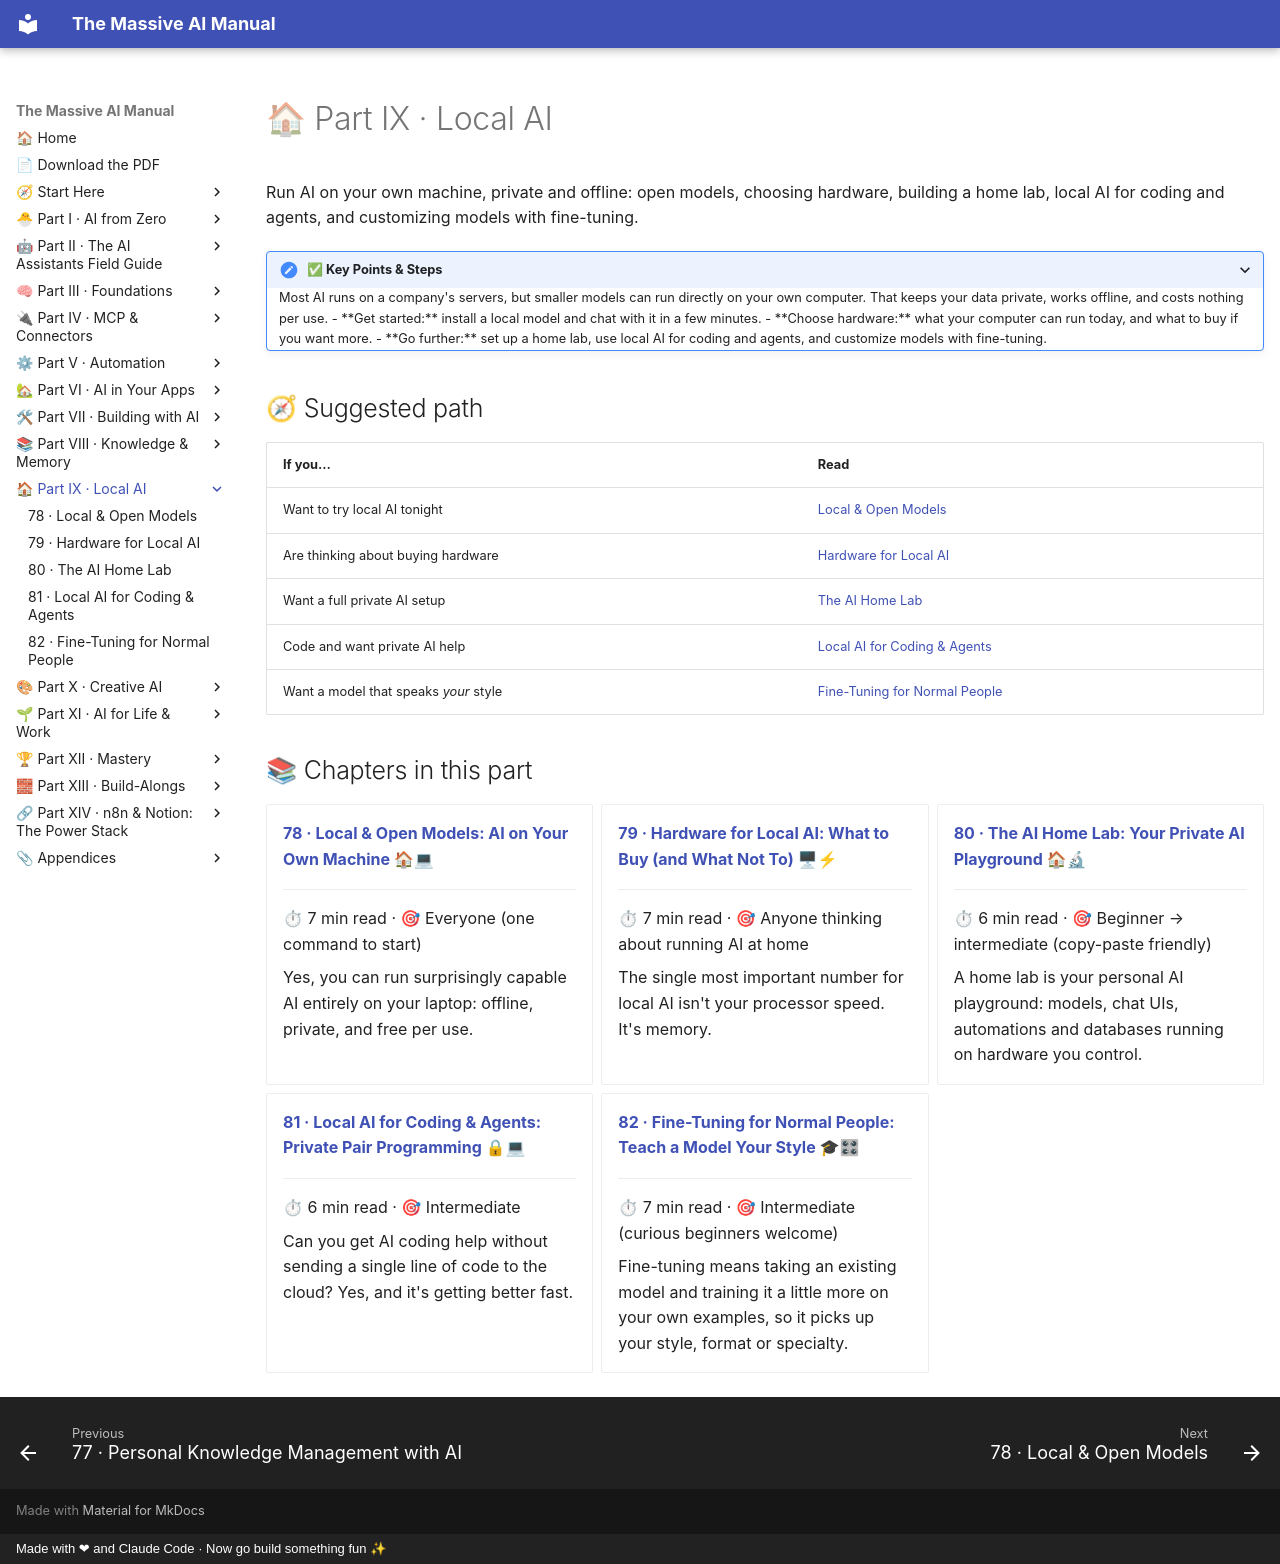

repository: Axmann8/AI_For_Advanced_Beginners · page: part-9-local-ai/index.html · generator: mkdocs · copyright: Made with ❤ and Claude Code · Now go build something fun ✨

# 🏠 Part IX · Local AI

Run AI on your own machine, private and offline: open models, choosing hardware, building a home lab, local AI for coding
and agents, and customizing models with fine-tuning.

<details class="keypoints" open>
<summary>✅ Key Points & Steps</summary>

Most AI runs on a company's servers, but smaller models can run directly on your own computer. That keeps your data private, works offline, and costs nothing per use.

- **Get started:** install a local model and chat with it in a few minutes.
- **Choose hardware:** what your computer can run today, and what to buy if you want more.
- **Go further:** set up a home lab, use local AI for coding and agents, and customize models with fine-tuning.

</details>

## 🧭 Suggested path

| If you… | Read |
|---|---|
| Want to try local AI tonight | [Local & Open Models](78-local-and-open-models.md) |
| Are thinking about buying hardware | [Hardware for Local AI](79-hardware-for-local-ai.md) |
| Want a full private AI setup | [The AI Home Lab](80-home-lab.md) |
| Code and want private AI help | [Local AI for Coding & Agents](81-local-ai-for-coding-and-agents.md) |
| Want a model that speaks *your* style | [Fine-Tuning for Normal People](82-fine-tuning-for-normal-people.md) |

## 📚 Chapters in this part

<!-- chapters:start -->
<div class="grid cards clickable" markdown>

-   **[78 · Local & Open Models: AI on Your Own Machine 🏠💻](78-local-and-open-models.md)**

    ---

    <span class="card-meta">⏱ 7 min read · 🎯 Everyone (one command to start)</span>

    Yes, you can run surprisingly capable AI entirely on your laptop: offline, private, and free per use.

-   **[79 · Hardware for Local AI: What to Buy (and What Not To) 🖥⚡](79-hardware-for-local-ai.md)**

    ---

    <span class="card-meta">⏱ 7 min read · 🎯 Anyone thinking about running AI at home</span>

    The single most important number for local AI isn't your processor speed. It's memory.

-   **[80 · The AI Home Lab: Your Private AI Playground 🏠🔬](80-home-lab.md)**

    ---

    <span class="card-meta">⏱ 6 min read · 🎯 Beginner → intermediate (copy-paste friendly)</span>

    A home lab is your personal AI playground: models, chat UIs, automations and databases running on hardware you control.

-   **[81 · Local AI for Coding & Agents: Private Pair Programming 🔒💻](81-local-ai-for-coding-and-agents.md)**

    ---

    <span class="card-meta">⏱ 6 min read · 🎯 Intermediate</span>

    Can you get AI coding help without sending a single line of code to the cloud? Yes, and it's getting better fast.

-   **[82 · Fine-Tuning for Normal People: Teach a Model Your Style 🎓🎛](82-fine-tuning-for-normal-people.md)**

    ---

    <span class="card-meta">⏱ 7 min read · 🎯 Intermediate (curious beginners welcome)</span>

    Fine-tuning means taking an existing model and training it a little more on your own examples, so it picks up your style, format or specialty.

</div>
<!-- chapters:end -->
